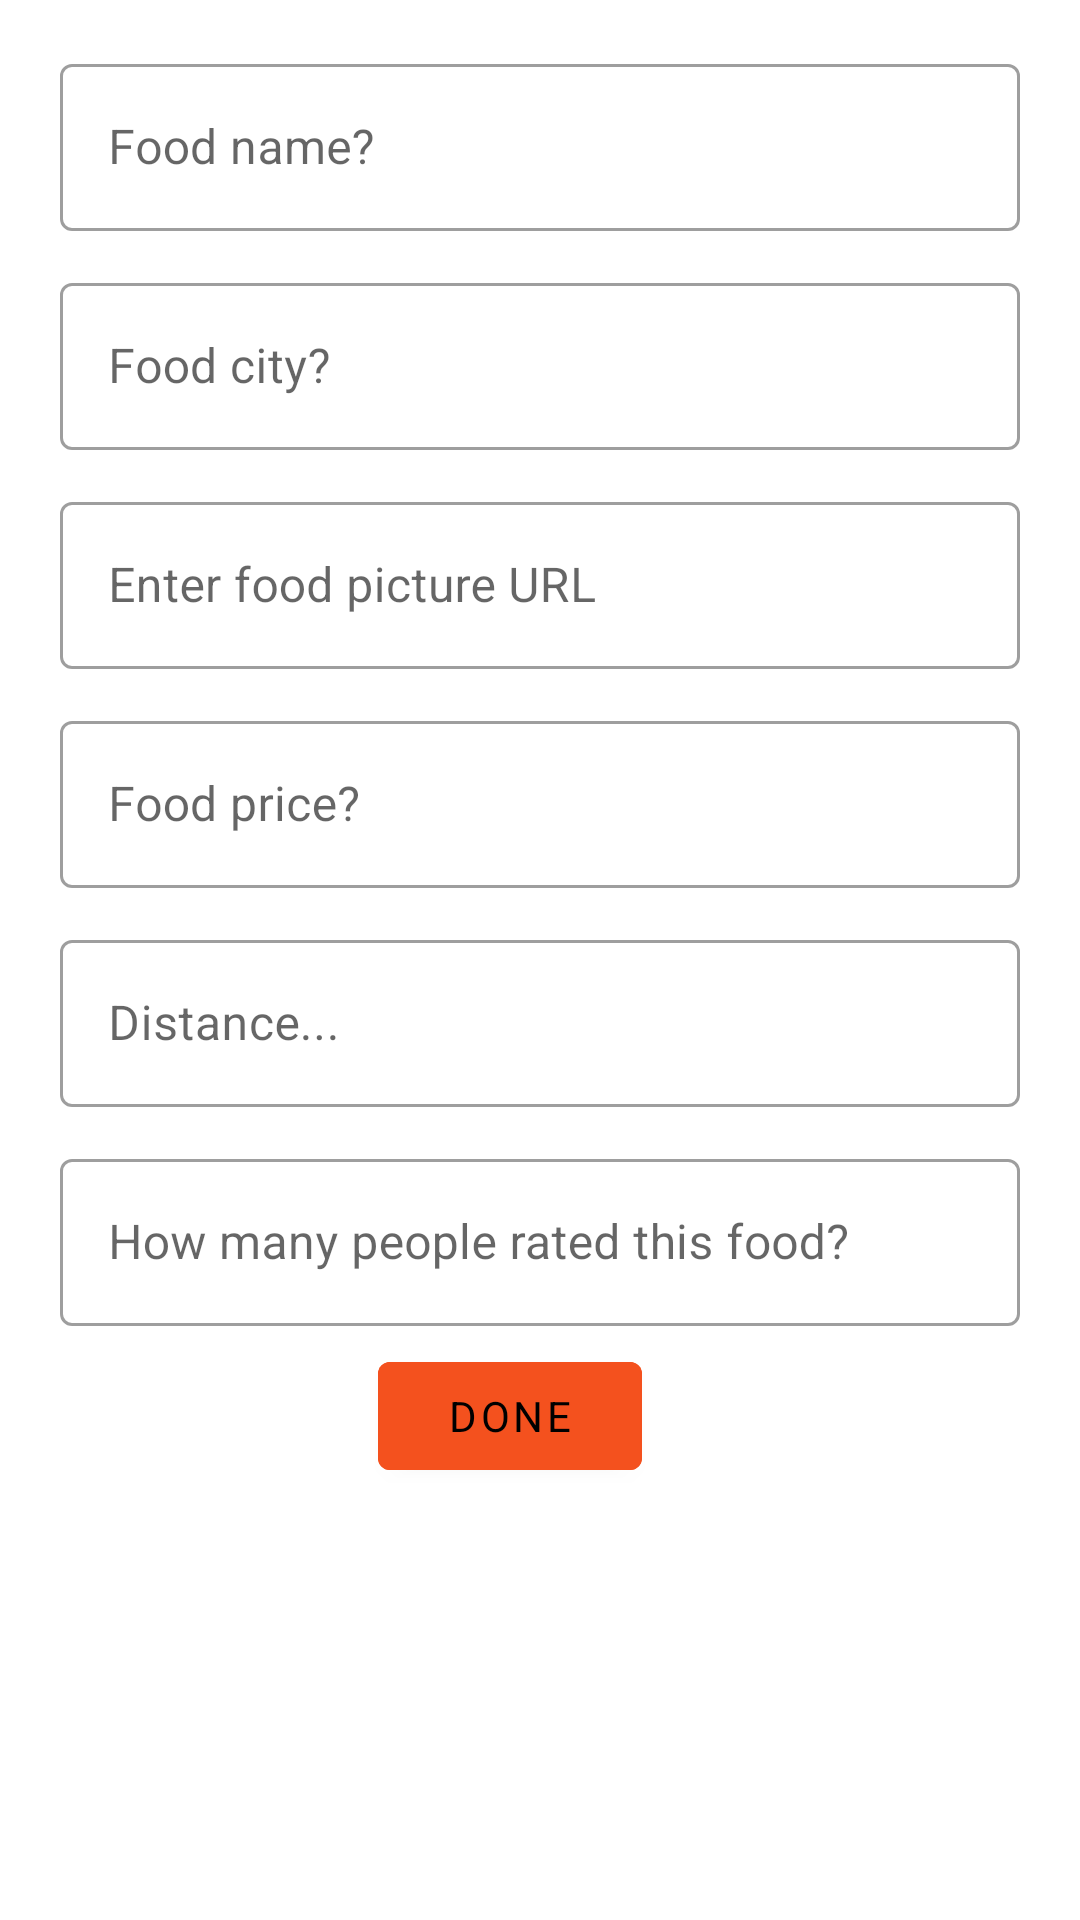

Here is an Android app screen rendered from its layout file. Give the layout XML and the strings, colors and styles it references.
<!-- AndroidManifest.xml: application theme Theme.DuniFood -->
<!-- res/layout/dialog_add_new_item.xml -->
<?xml version="1.0" encoding="utf-8"?>
<LinearLayout
    android:padding="10dp"
    xmlns:android="http://schemas.android.com/apk/res/android"
    android:layout_width="match_parent"
    android:layout_height="wrap_content"
    android:orientation="vertical"
    xmlns:app="http://schemas.android.com/apk/res-auto">

    <com.google.android.material.textfield.TextInputLayout
        android:hint="Food name?"
        android:layout_marginTop="6dp"
        android:layout_marginBottom="6dp"
        android:layout_marginStart="10dp"
        android:layout_marginEnd="10dp"
        style="@style/Widget.MaterialComponents.TextInputLayout.OutlinedBox"
        android:layout_width="match_parent"
        android:layout_height="wrap_content">

        <com.google.android.material.textfield.TextInputEditText
            android:id="@+id/enterFoodName"
            android:layout_width="match_parent"
            android:layout_height="wrap_content">


        </com.google.android.material.textfield.TextInputEditText>

    </com.google.android.material.textfield.TextInputLayout>

    <com.google.android.material.textfield.TextInputLayout
        android:hint="Food city?"
        android:layout_marginTop="6dp"
        android:layout_marginBottom="6dp"
        android:layout_marginStart="10dp"
        android:layout_marginEnd="10dp"
        style="@style/Widget.MaterialComponents.TextInputLayout.OutlinedBox"
        android:layout_width="match_parent"
        android:layout_height="wrap_content">

        <com.google.android.material.textfield.TextInputEditText
            android:id="@+id/enterFoodCity"
            android:layout_width="match_parent"
            android:layout_height="wrap_content">


        </com.google.android.material.textfield.TextInputEditText>

    </com.google.android.material.textfield.TextInputLayout>

    <com.google.android.material.textfield.TextInputLayout
        android:hint="Enter food picture URL"
        android:layout_marginTop="6dp"
        android:layout_marginBottom="6dp"
        android:layout_marginStart="10dp"
        android:layout_marginEnd="10dp"
        style="@style/Widget.MaterialComponents.TextInputLayout.OutlinedBox"
        android:layout_width="match_parent"
        android:layout_height="wrap_content">

        <com.google.android.material.textfield.TextInputEditText
            android:id="@+id/enterFoodPicURL"
            android:layout_width="match_parent"
            android:layout_height="wrap_content">


        </com.google.android.material.textfield.TextInputEditText>

    </com.google.android.material.textfield.TextInputLayout>

    <com.google.android.material.textfield.TextInputLayout
        android:hint="Food price?"
        android:layout_marginTop="6dp"
        android:layout_marginBottom="6dp"
        android:layout_marginStart="10dp"
        android:layout_marginEnd="10dp"
        style="@style/Widget.MaterialComponents.TextInputLayout.OutlinedBox"
        android:layout_width="match_parent"
        android:layout_height="wrap_content">

        <com.google.android.material.textfield.TextInputEditText
            android:inputType="number"
            android:id="@+id/enterFoodPrice"
            android:layout_width="match_parent"
            android:layout_height="wrap_content">
        </com.google.android.material.textfield.TextInputEditText>

    </com.google.android.material.textfield.TextInputLayout>

    <com.google.android.material.textfield.TextInputLayout
        android:hint="Distance..."
        android:layout_marginTop="6dp"
        android:layout_marginBottom="6dp"
        android:layout_marginStart="10dp"
        android:layout_marginEnd="10dp"
        style="@style/Widget.MaterialComponents.TextInputLayout.OutlinedBox"
        android:layout_width="match_parent"
        android:layout_height="wrap_content">

        <com.google.android.material.textfield.TextInputEditText
            android:inputType="numberDecimal"
            android:id="@+id/enterFoodDistance"
            android:layout_width="match_parent"
            android:layout_height="wrap_content">


        </com.google.android.material.textfield.TextInputEditText>

    </com.google.android.material.textfield.TextInputLayout>

    <com.google.android.material.textfield.TextInputLayout
        android:hint="How many people rated this food?"
        android:layout_marginTop="6dp"
        android:layout_marginBottom="6dp"
        android:layout_marginStart="10dp"
        android:layout_marginEnd="10dp"
        style="@style/Widget.MaterialComponents.TextInputLayout.OutlinedBox"
        android:layout_width="match_parent"
        android:layout_height="wrap_content">

        <com.google.android.material.textfield.TextInputEditText
            android:inputType="number"
            android:id="@+id/foodRatedNumber"
            android:layout_width="match_parent"
            android:layout_height="wrap_content">


        </com.google.android.material.textfield.TextInputEditText>

    </com.google.android.material.textfield.TextInputLayout>

    <com.google.android.material.button.MaterialButton
        android:id="@+id/btnDone"
        android:backgroundTint="?attr/colorPrimary"
        android:padding="8dp"
        android:layout_width="wrap_content"
        android:layout_height="wrap_content"
        android:text="DONE"
        android:layout_marginEnd="10dp"
        android:layout_gravity="center_horizontal"
        app:icon="@drawable/ic_done"/>

</LinearLayout>
<!-- resources referenced by this layout -->
<resources>
  <style name="Theme.DuniFood" parent="Theme.MaterialComponents.DayNight.NoActionBar">
          
          <item name="colorPrimary">@color/orange</item>
          <item name="colorPrimaryVariant">@color/orangeDark</item>
          <item name="colorOnPrimary">@color/black</item>
          
          <item name="colorSecondary">@color/blue</item>
          <item name="colorSecondaryVariant">@color/blue</item>
          <item name="colorOnSecondary">@color/white</item>
          
          <item name="android:statusBarColor" tools:targetApi="l">@color/orange</item>
          
  
          <item name="fontFamily">@font/primary_regular_pds</item>
          <item name="colorSurface">@color/white</item>
      </style>
  <color name="orange">#F4511E</color>
  <color name="orangeDark">#D84315</color>
  <color name="black">#FF000000</color>
  <color name="blue">#4FC3F7</color>
  <color name="white">#FFFFFFFF</color>
</resources>
